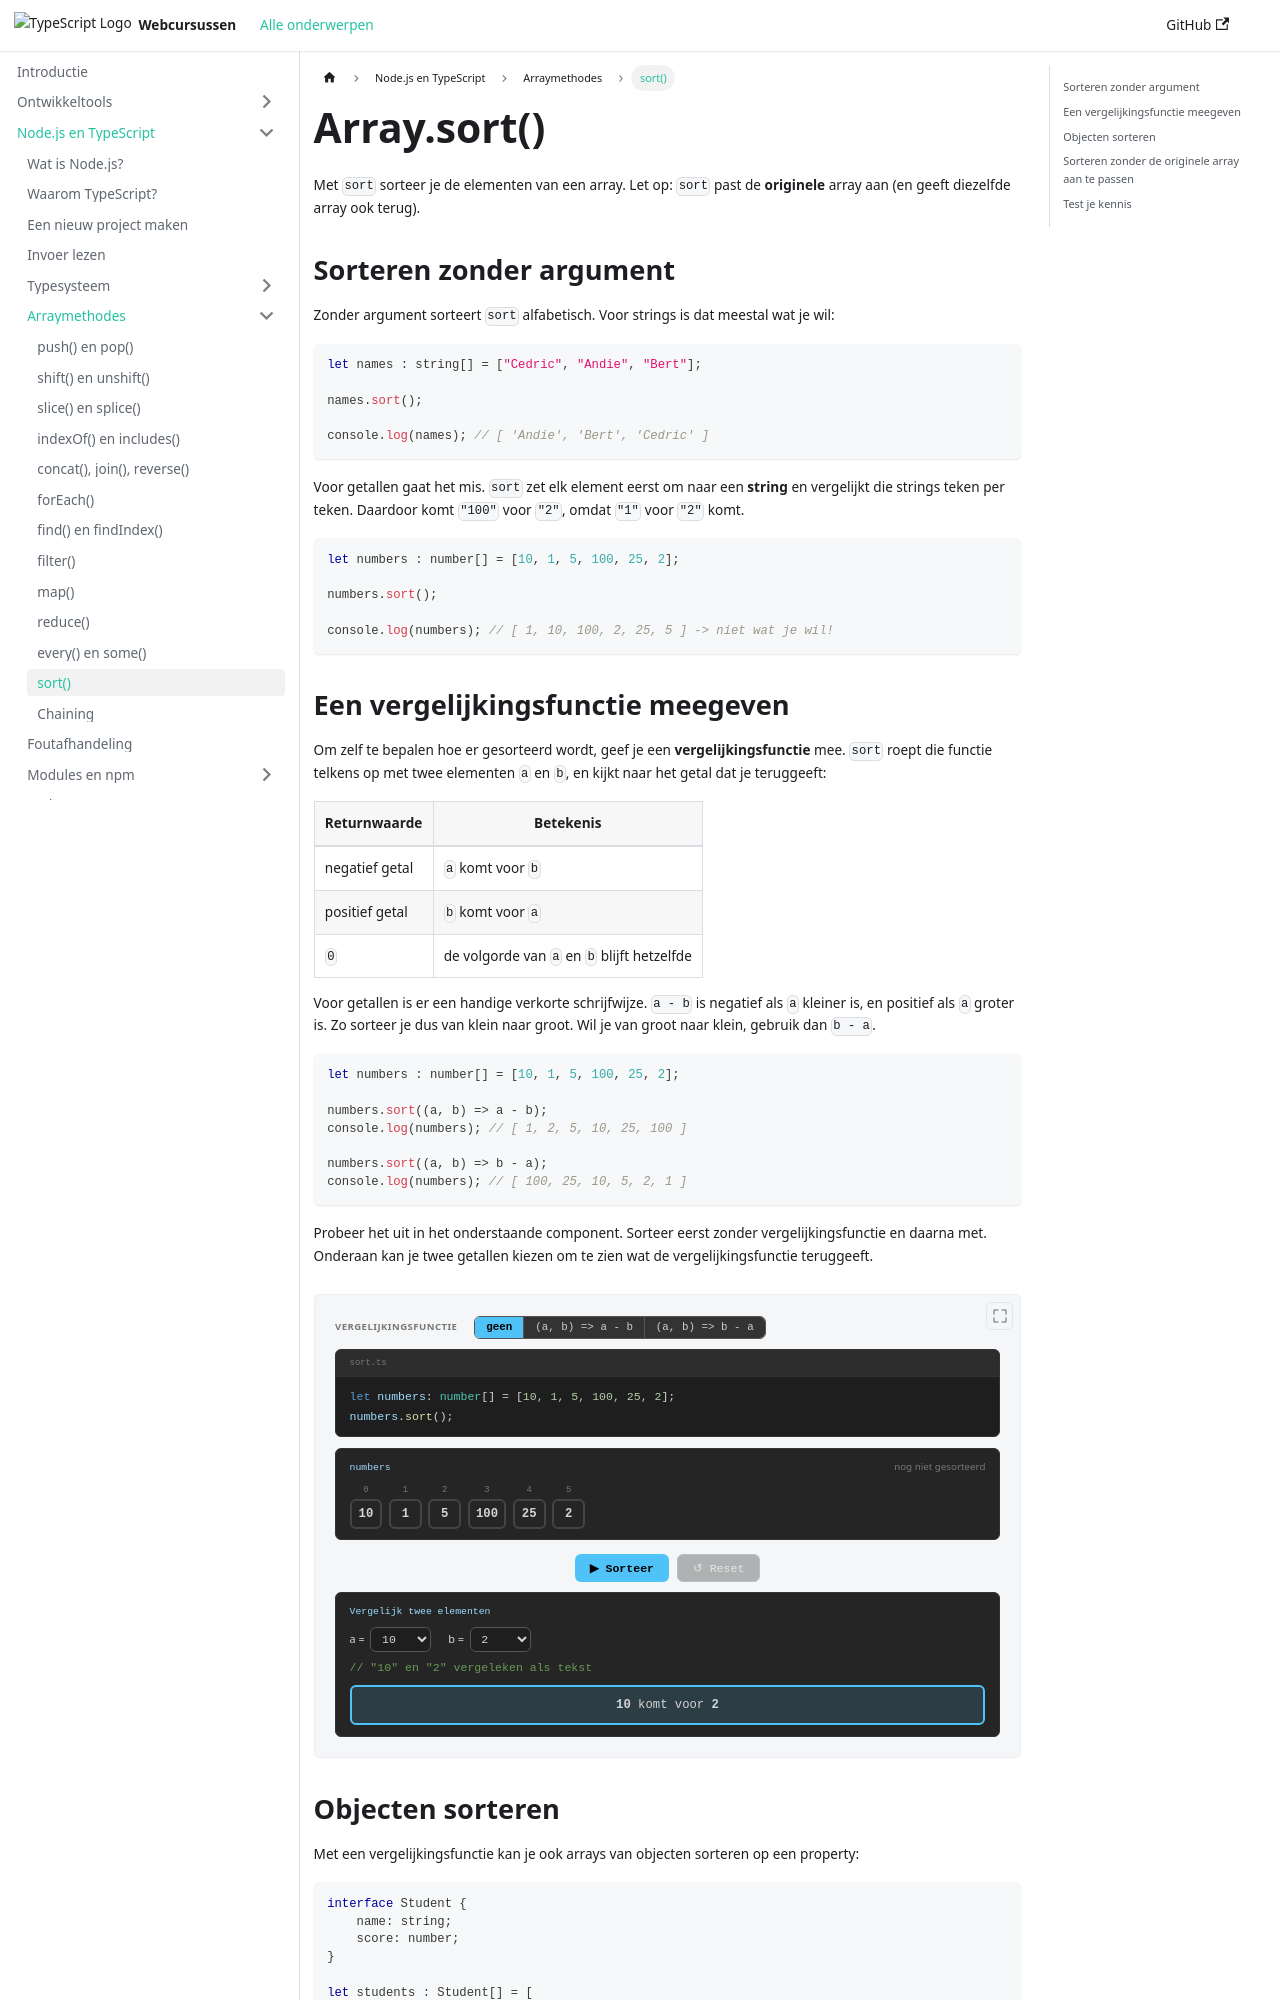

repository: similonap/web-monorepo-docusaurus · page: nodejs-+-typescript/array-functions/sort.html · generator: docusaurus

# Array.sort()

import InteractiveSort from '@site/src/components/InteractiveSort';
import Quiz from '@site/src/components/Quiz';

Met `sort` sorteer je de elementen van een array. Let op: `sort` past de **originele** array aan (en geeft diezelfde array ook terug).

## Sorteren zonder argument

Zonder argument sorteert `sort` alfabetisch. Voor strings is dat meestal wat je wil:

```typescript
let names : string[] = ["Cedric", "Andie", "Bert"];

names.sort();

console.log(names); // [ 'Andie', 'Bert', 'Cedric' ]
```

Voor getallen gaat het mis. `sort` zet elk element eerst om naar een **string** en vergelijkt die strings teken per teken. Daardoor komt `"100"` voor `"2"`, omdat `"1"` voor `"2"` komt.

```typescript
let numbers : number[] = [10, 1, 5, 100, 25, 2];

numbers.sort();

console.log(numbers); // [ 1, 10, 100, 2, 25, 5 ] -> niet wat je wil!
```

## Een vergelijkingsfunctie meegeven

Om zelf te bepalen hoe er gesorteerd wordt, geef je een **vergelijkingsfunctie** mee. `sort` roept die functie telkens op met twee elementen `a` en `b`, en kijkt naar het getal dat je teruggeeft:

| Returnwaarde | Betekenis |
| --- | --- |
| negatief getal | `a` komt voor `b` |
| positief getal | `b` komt voor `a` |
| `0` | de volgorde van `a` en `b` blijft hetzelfde |

Voor getallen is er een handige verkorte schrijfwijze. `a - b` is negatief als `a` kleiner is, en positief als `a` groter is. Zo sorteer je dus van klein naar groot. Wil je van groot naar klein, gebruik dan `b - a`.

```typescript
let numbers : number[] = [10, 1, 5, 100, 25, 2];

numbers.sort((a, b) => a - b);
console.log(numbers); // [ 1, 2, 5, 10, 25, 100 ]

numbers.sort((a, b) => b - a);
console.log(numbers); // [ 100, 25, 10, 5, 2, 1 ]
```

Probeer het uit in het onderstaande component. Sorteer eerst zonder vergelijkingsfunctie en daarna met. Onderaan kan je twee getallen kiezen om te zien wat de vergelijkingsfunctie teruggeeft.

<InteractiveSort />
